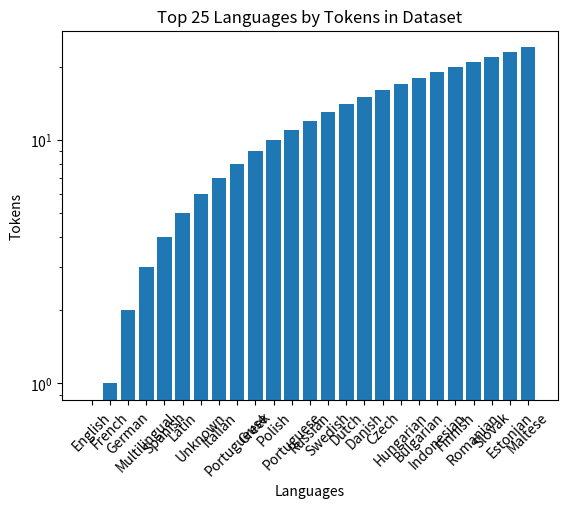

Recreate this plot in Python.
import matplotlib.pyplot as plt

unformatted_query_results = """English
608683950
French
189083656
German
93542410
Multilingual
46820028
Spanish
31475894
Latin
27044076
Unknown
20000494
Italian
19199889
Portugueuse
11711868
Greek
10621382
Polish
10226816
Portuguese
7815010
Russian
6287940
Swedish
3964456
Dutch
3784730
Danish
3756530
Czech
3702634
Hungarian
2952358
Bulgarian
2725993
Indonesian
2623665
Finnish
2569158
Romanian
2517783
Slovak
2390054
Estonian
2300739
Maltese
2246804
Japanese
1954166
Lithuanian
1903415
Ukrainian
1802097
Latvian
1581690
Chinese
1505306
Slovenian
1408892
Croatian
1397567
Arabic
1160155
Norwegian
890082
Haitian Creole (Latin script)
845447
null
775457
Cebuano
706791
Norwegian Nynorsk
703360
Turkish
615354
Korean
522917
Spanish; Castilian
494194
Catalan
476848
Hebrew
445253
Irish
405527
Basque
385209
Hindi
350372
Armenian
325659
Vietnamese
285349
Serbian
283419
Persian
261009
Occitan
240362
Egyptian Arabic
230038
Asturian
219360
Kinyarwanda
202723
Telugu
184650
Thai
173619
Welsh
172000
Azerbaijani
162482
Georgian
156896
Walloon
145726
Sardinian
144492
Tamil
141114
Javanese
136457
Kazakh
134511
Bengali
132169
Wolof
128501
Galician
128003
Kirghiz, Kyrgyz
126741
Greek, Modern
125311
Serbo-Croatian
117346
Amharic
113929
Tatar
111815
Chechen
109622
Esperanto
108060
Malayalam
106383
Khmer
103825
Traditional Chinese
101819
Urdu
98538
Burmese
92681
Kannada
88927
Yiddish
87706
Albanian
86693
Quechua
85044
Standard Latvian
84634
Bosnian
82402
Macedonian
79437
Malay
74675
Belarusian
71283
Icelandic
70910
Standard Malay (Latin script)
70711
Punjabi
70223
Uzbek
68151
Mon
65900
Papiamento
64555
Sinhala, Sinhalese
64427
Sundanese
61491
Waray
60436
Yoruba
57326
Marathi
56155
Somali
54546
Venetian
52765
Luxembourgish
50672
Simple English
50145
Afrikaans
41922
South Azerbaijani
39252
Xhosa
37877
Catalan; Valencian
36992
Slovene
36840
Romanian, Moldavan
35676
Nepali
35199
Iloko
34103
Zulu
33214
Sinhala
33039
Scottish Gaelic
31556
Kyrgyz
31278
Breton
30879
Nigerian Fulfulde
29942
West Frisian
28722
Uyghur
28328
Odia
28208
Northern Uzbek
26079
Gujarati
25357
Bashkir
25313
Friulian
25231
Shan
24214
Belarusian (Taraškievica)
23782
N'Ko
23521
Hausa
23478
Min Nan Chinese
23012
Sicilian
22781
Scots
22221
Tagalog
21881
Swahili
20124
Chuvash
19489
Japanese (Japanese script)
19395
Alemannic
19272
Bishnupriya Manipuri
18665
Aragonese
18384
Igbo
17187
Limburgish
16740
Minangkabau
15865
Goan Konkani
14400
Lingala
14350
Udmurt
14241
Central Kurdish
14145
Cantonese
14143
Tajik
13512
Kotava
13352
Western Armenian
13299
Sanskrit
13061
Lombard
11806
Malagasy
11792
Klingon
11490
Santali
11322
Newar
10436
Norwegian Bokmål
9372
Kurdish
9092
Ladin
8569
Mongolian
8547
Low German
8178
Shona
7967
Assamese
7752
Piedmontese
7540
Latgalian
6942
Swahil
6387
Angika
6346
Dutch Low Saxon
6339
Yakut
6244
Tibetan
6187
Sakizaya
6183
Upper Sorbian
5832
Corsican
5651
Maithili
5574
Silesian
5521
West Flemish
5018
Western Punjabi
4995
Haitian Creole
4989
JQ
4660
Lao
4639
Balinese
4473
Saraiki
4136
Wu Chinese
3994
Karachay-Balkar
3987
Faroese
3980
Kikuyu
3892
Madurese
3690
Bavarian
3664
Classical Chinese
3588
Navajo
3555
Dzongkha
3535
Romansh
3503
Manipuri
3356
Lower Sorbian
3208
Sindhi
3137
Mazanderani
3097
Kabyle
3011
Kabiye
2994
Guarani
2879
Crimean Tatar
2830
Russia Buriat
2772
Chichewa
2545
Volapük
2529
Zazaki
2397
Twi
2203
Ossetian
2120
Interlingue
2039
Ligurian
1867
Central Bikol
1786
Kashubian
1741
Gan Chinese
1731
North Frisian
1702
Pa'O
1508
Dagbani
1493
Swati
1465
Moksha
1460
Zeelandic
1387
Bambara
1379
Tuvan
1362
Ido
1334
Pashto
1312
Lezgian
1308
Ghanaian Pidgin English
1305
Moroccan Arabic
1290
Rusyn
1271
Aymara
1223
Bhojpuri
1177
Komi
1160
Amis
1128
Livvi-Karelian
1119
Hakka Chinese
1114
Pangasinan
1099
Norman
1092
Samogitian
1061
Kapampangan
1056
Gagauz
1041
Veps
1017
Church Slavonic
1002
Oromo
976
Tumbuka
919
Mirandese
907
Abkhaz
900
Kölsch
828
Luganda
800
Gothic
771
Manx
745
Gun
728
Buginese
674
Interlingua
644
Māori
625
Western Mari
620
Fiji Hindi
549
Neapolitan
528
Nahuatl
527
Talysh
522
Acehnese
518
Gorontalo
501
Ingush
499
Fon
494
Tarantino
485
Ladino
484
Inari Sami
461
Franco-Provençal
443
Min Dong Chinese
431
Erzya
430
Adyghe
417
Avaric
414
Mingrelian
392
Võro
386
Tongan
372
Pali
351
Banjar
349
Komi-Permyak
348
Cornish
322
Sranan Tongo
322
Emilian-Romagnol
319
Jamaican Patois
312
Gilaki
312
Northern Sami
305
Eastern Mari
301
Chavacano
301
Old English
301
Northern Sotho
283
Picard
281
Dhivehi
268
Lojban
255
Aramaic
226
Pontic
211
Awadhi
209
Taroko
194
Guianese Creole
190
Novial
165
Lak
155
Extremaduran
146
Saterland Frisian
144
Kashmiri
143
Turkmen
140
Tigrinya
117
Cherokee
104
Shilha
101
Nigerian Pidgin
97
Farefare
89
Hawaiian
84
Zhuang
82
Banyumasan
77
Wayuu
69
Inuktitut
67
Pennsylvania German
67
Ewe
54
Kongo
51
Venda
49
Chamorro
47
Fijian
38
Kimbundu
32
Tok Pisin
31
Bislama
31
Tswana
29
Pitcairn-Norfolk
24
Rundi
21
Kalmyk
7"""

if __name__ == "__main__":
    n = 25

    text = unformatted_query_results.splitlines()
    languages = [line for line in text if not line.isdigit()]
    tokens = [line for line in text if line.isdigit()]

    print('number of languages:', len(languages))

    if len(languages) != len(tokens):
        raise ValueError("count languages != count tokens")
    
    languages = languages[:n]
    tokens = tokens[:n]

    plt.bar(languages, tokens)
    plt.xlabel('Languages')
    plt.xticks(languages, languages, rotation=45)
    plt.ylabel('Tokens')
    plt.yscale('log')
    plt.title(f'Top {n} Languages by Tokens in Dataset')
    plt.show()


